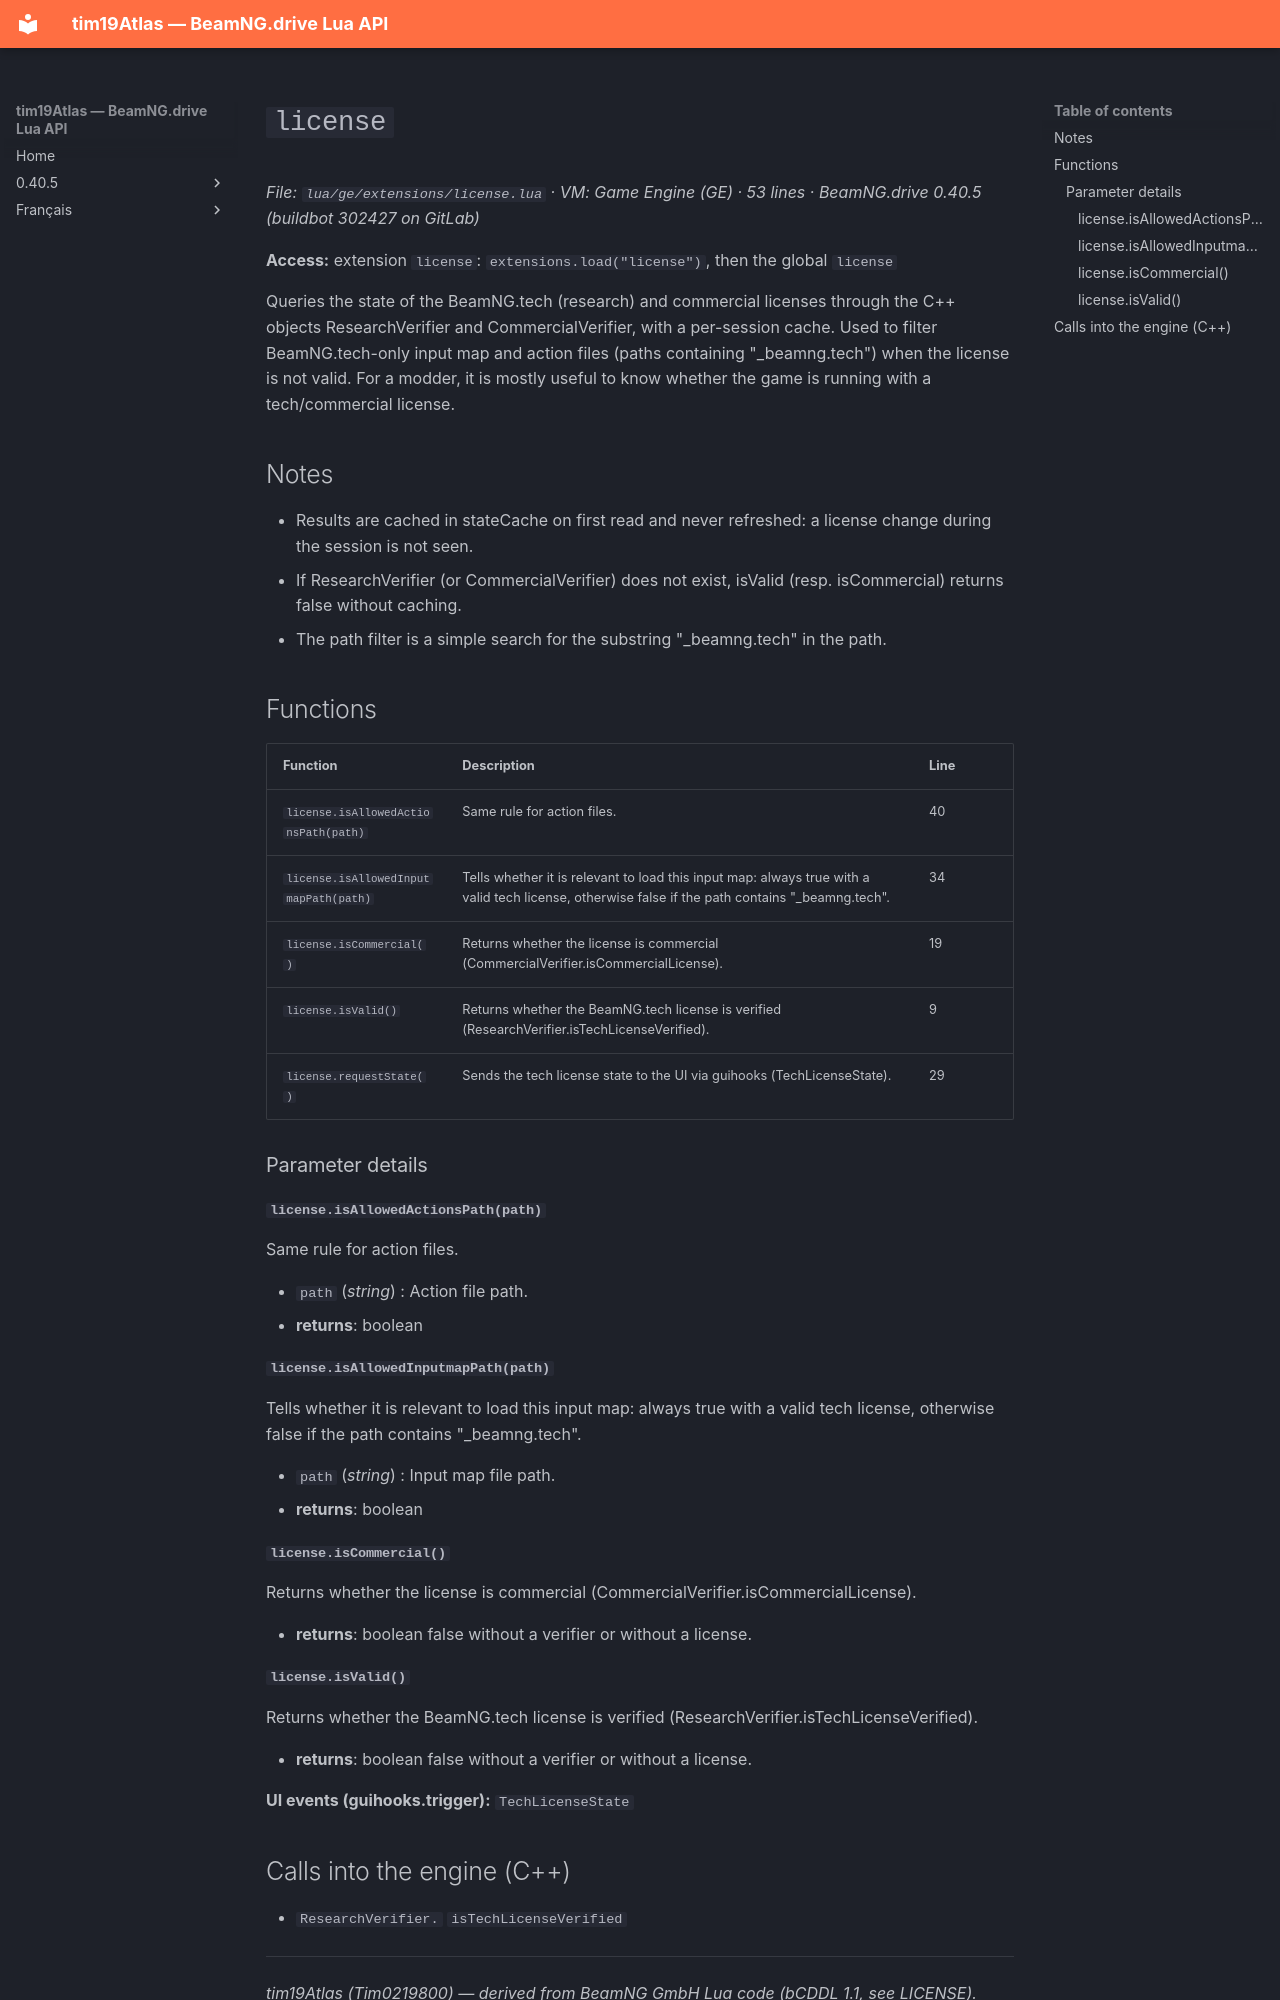

repository: Tim0219800/beamng-lua-atlas · page: 0.40.5/ge/extensions/license.html · generator: mkdocs

# `license`

*File: `lua/ge/extensions/license.lua` · VM: Game Engine (GE) · 53 lines · BeamNG.drive 0.40.5 (buildbot 302427 on GitLab)*

**Access:** extension `license`: `extensions.load("license")`, then the global `license`

Queries the state of the BeamNG.tech (research) and commercial licenses through the C++ objects ResearchVerifier and CommercialVerifier, with a per-session cache. Used to filter BeamNG.tech-only input map and action files (paths containing "_beamng.tech") when the license is not valid. For a modder, it is mostly useful to know whether the game is running with a tech/commercial license.

## Notes

- Results are cached in stateCache on first read and never refreshed: a license change during the session is not seen.
- If ResearchVerifier (or CommercialVerifier) does not exist, isValid (resp. isCommercial) returns false without caching.
- The path filter is a simple search for the substring "_beamng.tech" in the path.

## Functions

| Function | Description | Line |
|---|---|---|
| `license.isAllowedActionsPath(path)` | Same rule for action files. | 40 |
| `license.isAllowedInputmapPath(path)` | Tells whether it is relevant to load this input map: always true with a valid tech license, otherwise false if the path contains "_beamng.tech". | 34 |
| `license.isCommercial()` | Returns whether the license is commercial (CommercialVerifier.isCommercialLicense). | 19 |
| `license.isValid()` | Returns whether the BeamNG.tech license is verified (ResearchVerifier.isTechLicenseVerified). | 9 |
| `license.requestState()` | Sends the tech license state to the UI via guihooks (TechLicenseState). | 29 |

### Parameter details

#### `license.isAllowedActionsPath(path)`

Same rule for action files.

- `path` (*string*) : Action file path.
- **returns**: boolean 

#### `license.isAllowedInputmapPath(path)`

Tells whether it is relevant to load this input map: always true with a valid tech license, otherwise false if the path contains "_beamng.tech".

- `path` (*string*) : Input map file path.
- **returns**: boolean 

#### `license.isCommercial()`

Returns whether the license is commercial (CommercialVerifier.isCommercialLicense).

- **returns**: boolean false without a verifier or without a license.

#### `license.isValid()`

Returns whether the BeamNG.tech license is verified (ResearchVerifier.isTechLicenseVerified).

- **returns**: boolean false without a verifier or without a license.

**UI events (guihooks.trigger):** `TechLicenseState`
